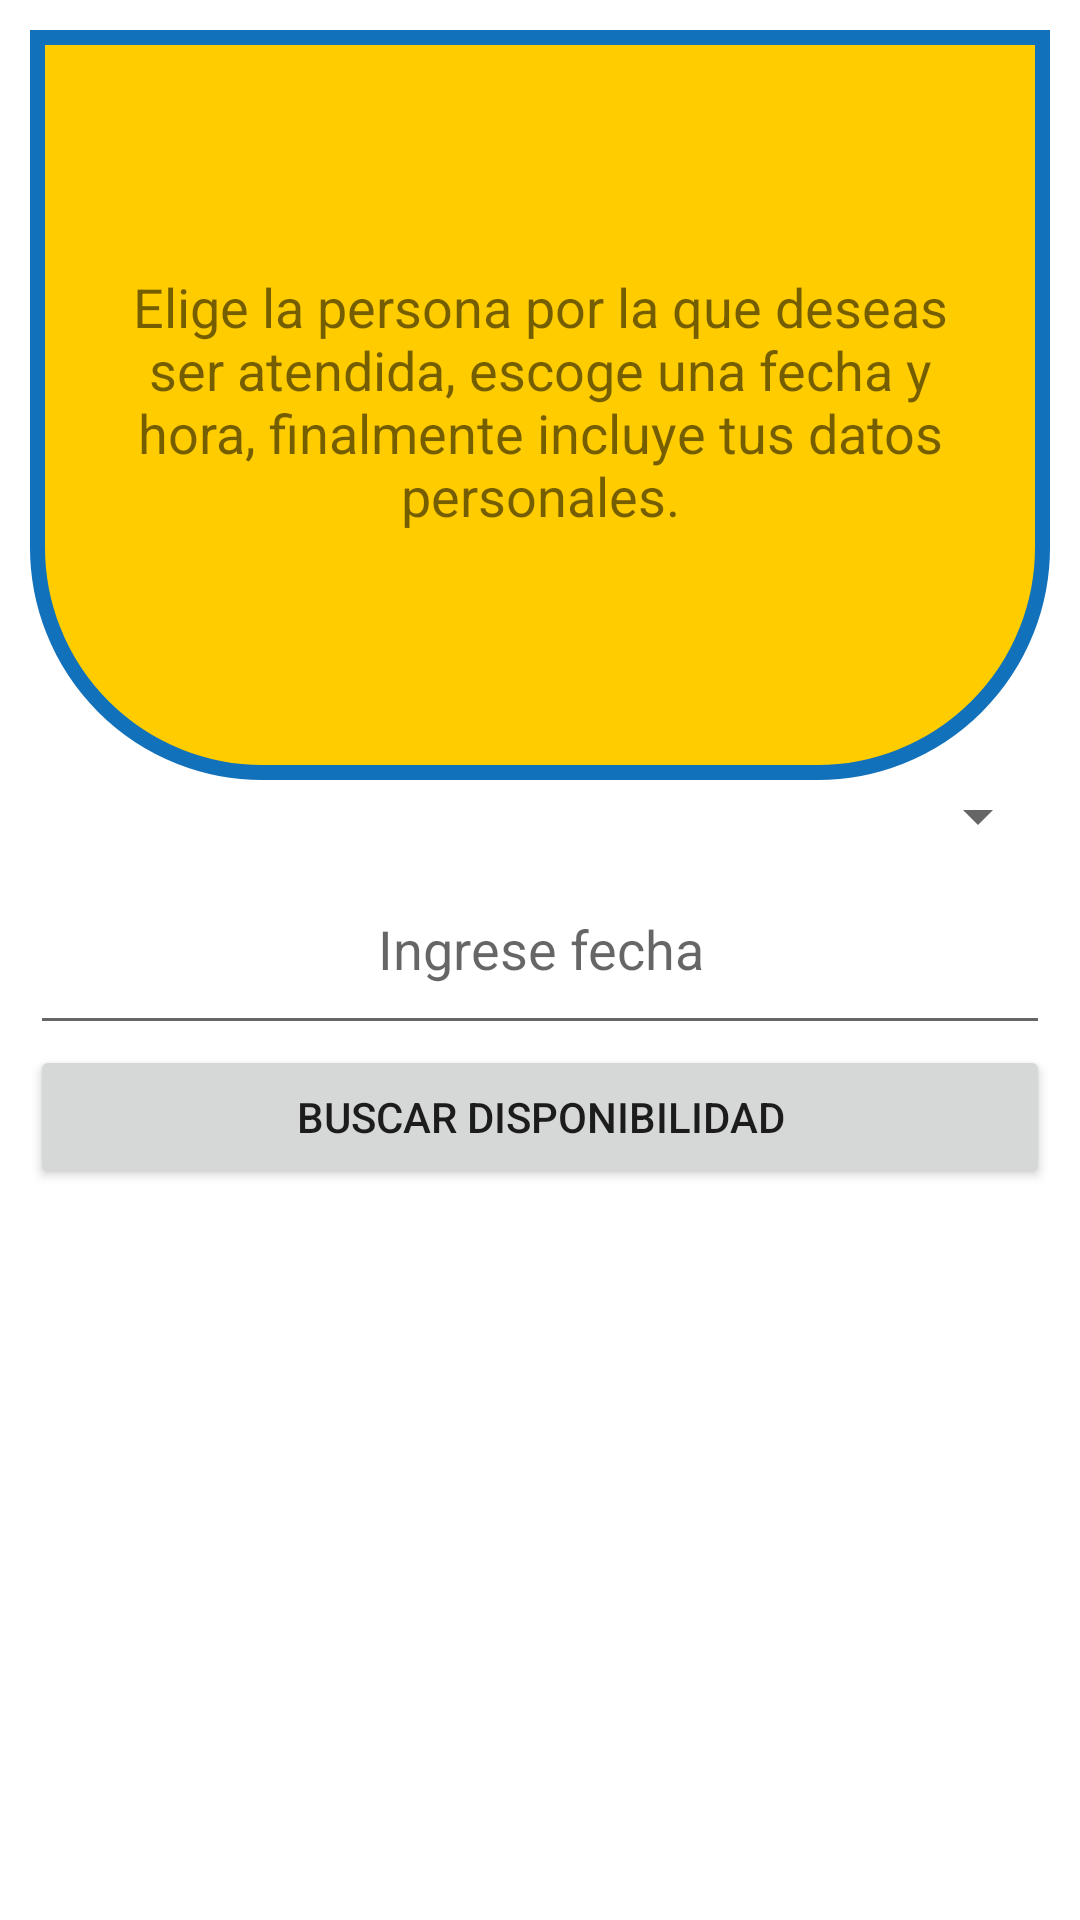

Layout XML and referenced resources for this Android screen:
<!-- AndroidManifest.xml: application theme Theme.CelicaConect_10 -->
<!-- res/layout/fragment_atencion.xml -->
<?xml version="1.0" encoding="utf-8"?>
<FrameLayout xmlns:android="http://schemas.android.com/apk/res/android"
    xmlns:tools="http://schemas.android.com/tools"
    android:layout_width="match_parent"
    android:layout_height="match_parent"
    xmlns:app="http://schemas.android.com/apk/res-auto"
    tools:context=".Navegador.Menu.Atencion.Atencion">
    <ScrollView
        android:layout_width="match_parent"
        android:layout_height="match_parent">
        <LinearLayout
            android:layout_width="match_parent"
            android:layout_height="wrap_content"
            android:layout_margin="10dp"
            android:orientation="vertical">

            <RelativeLayout
                android:layout_width="match_parent"
                android:layout_height="wrap_content">
                <View
                    android:layout_width="match_parent"
                    android:layout_height="250dp"
                    android:background="@drawable/big_view"/>
                
                <TextView
                    android:paddingTop="70dp"
                    android:layout_width="match_parent"
                    android:layout_height="wrap_content"
                    android:layout_margin="10dp"
                    android:gravity="center_horizontal"
                    android:text="Elige la persona por la que deseas ser atendida, escoge una fecha y hora, finalmente incluye tus datos personales."
                    android:textSize="18sp" />
            </RelativeLayout>



            <Spinner
                android:id="@+id/spinner_oficina"
                android:paddingTop="20dp"
                android:layout_height="wrap_content"
                android:textSize="18dp"
                android:textAlignment="textStart"
                tools:ignore="SpeakableTextPresentCheck"
                android:layout_width="match_parent"/>


            <EditText
                android:id="@+id/etPlannedDate"

                android:layout_width="match_parent"
                android:layout_height="wrap_content"
                android:clickable="true"
                android:focusable="false"
                android:hint="Ingrese fecha"
                android:inputType="date"
                android:maxLines="1"
                android:onClick="onClick"
                android:paddingTop="20dp"
                android:paddingBottom="20dp"
                android:textAlignment="center"
                android:textSize="18sp" />




            <LinearLayout
                android:layout_width="match_parent"
                android:layout_height="match_parent"
                android:id="@+id/horario"
                android:visibility="gone"
                android:orientation="vertical">
                <TextView
                    android:layout_width="match_parent"
                    android:layout_height="wrap_content"
                    android:paddingTop="20dp"
                    android:text="Selecciona la hora:"
                    android:textSize="18sp" />
                <androidx.gridlayout.widget.GridLayout
                    android:layout_width="match_parent"
                    android:layout_height="match_parent"
                    app:columnCount="3"
                    app:useDefaultMargins="true">
                    <Button
                        android:id="@+id/pm200"
                        app:layout_columnWeight="1"
                        app:layout_rowWeight="1"
                        android:backgroundTint="@color/nodisponible"
                        android:text="2:00pm" />
                    <Button
                        android:id="@+id/pm220"
                        app:layout_columnWeight="1"
                        app:layout_rowWeight="1"
                        android:backgroundTint="@color/nodisponible"
                        android:text="2:20pm" />
                    <Button
                        android:id="@+id/pm240"
                        app:layout_columnWeight="1"
                        app:layout_rowWeight="1"
                        android:backgroundTint="@color/nodisponible"
                        android:text="2:40pm" />
                    <Button
                        android:id="@+id/pm300"
                        app:layout_columnWeight="1"
                        app:layout_rowWeight="1"
                        android:backgroundTint="@color/nodisponible"
                        android:text="3:00pm" />
                    <Button
                        android:id="@+id/pm320"
                        app:layout_columnWeight="1"
                        app:layout_rowWeight="1"
                        android:backgroundTint="@color/nodisponible"
                        android:text="3:20pm" />
                    <Button
                        android:id="@+id/pm340"
                        app:layout_columnWeight="1"
                        app:layout_rowWeight="1"
                        android:backgroundTint="@color/nodisponible"
                        android:text="3:40pm" />                <Button
                    android:id="@+id/pm400"
                    app:layout_columnWeight="1"
                    app:layout_rowWeight="1"
                    android:backgroundTint="@color/nodisponible"
                    android:text="4:00pm" />
                    <Button
                        android:id="@+id/pm420"
                        app:layout_columnWeight="1"
                        app:layout_rowWeight="1"
                        android:backgroundTint="@color/nodisponible"
                        android:text="4:20pm" />
                    <Button
                        android:id="@+id/pm440"
                        app:layout_columnWeight="1"
                        app:layout_rowWeight="1"
                        android:backgroundTint="@color/nodisponible"
                        android:text="4:40pm" />
                </androidx.gridlayout.widget.GridLayout>
            </LinearLayout>


            <Button
                android:id="@+id/buscar_horario"
                android:layout_width="match_parent"
                android:layout_height="wrap_content"
                android:text="Buscar disponibilidad" />


            <LinearLayout
                android:id="@+id/h_formulario"
                android:layout_width="match_parent"
                android:layout_height="match_parent"
                android:visibility="gone"
                android:orientation="vertical">

                <EditText
                    android:id="@+id/h_nombre"
                    android:layout_width="match_parent"
                    android:layout_height="wrap_content"
                    android:hint="Ingrese su nombre"
                    android:inputType="textPersonName"
                    android:maxLines="1"
                    android:paddingTop="20dp"
                    android:paddingBottom="20dp"
                    android:textSize="18sp" />
                <EditText
                    android:id="@+id/h_cedula"
                    android:layout_width="match_parent"
                    android:layout_height="wrap_content"
                    android:hint="Ingrese su cedula"
                    android:inputType="number"
                    android:maxLines="1"
                    android:paddingTop="20dp"
                    android:paddingBottom="20dp"
                    android:textSize="18sp" />
                <EditText
                    android:id="@+id/h_motivo"
                    android:layout_width="match_parent"
                    android:layout_height="wrap_content"
                    android:hint="Ingrese su motivo"
                    android:inputType="textAutoComplete"
                    android:maxLines="3"
                    android:paddingTop="20dp"
                    android:paddingBottom="20dp"
                    android:textSize="18sp" />
            </LinearLayout>

            <LinearLayout
                android:layout_width="match_parent"
                android:layout_height="match_parent"
                android:id="@+id/h_confirrmar"
                android:visibility="invisible"
                android:weightSum="2"
                android:paddingTop="30dp"
                android:paddingBottom="30dp"
                android:orientation="horizontal">

                <Button
                    android:id="@+id/t_cancelar"
                    android:layout_margin="2dp"
                    android:layout_width="wrap_content"
                    android:layout_height="wrap_content"
                    android:layout_weight="1"
                    android:text="Cancelar" />
                <Button
                    android:layout_margin="2dp"
                    android:id="@+id/h_aceptar"
                    android:layout_width="wrap_content"
                    android:layout_height="wrap_content"
                    android:layout_weight="1"

                    android:text="Confirmar" />
            </LinearLayout>

        </LinearLayout>


    </ScrollView>



</FrameLayout>
<!-- resources referenced by this layout -->
<resources>
  <color name="nodisponible">#F64437</color>
  <!-- drawable big_view (drawable) -->
  <?xml version="1.0" encoding="utf-8"?>
  <shape xmlns:android="http://schemas.android.com/apk/res/android">
      <corners
          android:bottomLeftRadius="75dp"
          android:bottomRightRadius="75dp"
  />
      <solid android:color="@color/coloramarillo" />
  
      <stroke
          android:width="5dp"
          android:color="#1271BB" />
  
      <padding
          android:bottom="1dp"
          android:left="1dp"
          android:right="1dp"
          android:top="1dp" />
  </shape>
  <style name="Theme.CelicaConect_10" parent="Theme.MaterialComponents.DayNight.DarkActionBar">
          
          <item name="colorPrimary">@color/purple_500</item>
          <item name="colorPrimaryVariant">@color/purple_700</item>
          <item name="colorOnPrimary">@color/white</item>
          
          <item name="colorSecondary">@color/teal_200</item>
          <item name="colorSecondaryVariant">@color/teal_700</item>
          <item name="colorOnSecondary">@color/black</item>
          
          <item name="android:statusBarColor">?attr/colorPrimaryVariant</item>
  
          
      </style>
  <color name="coloramarillo">#ffcc00</color>
  <color name="purple_500">#00a2ff</color>
  <color name="purple_700">#FFEB3B</color>
  <color name="white">#FFFFFFFF</color>
  <color name="teal_200">#FF03DAC5</color>
  <color name="teal_700">#FF018786</color>
  <color name="black">#FF000000</color>
</resources>
